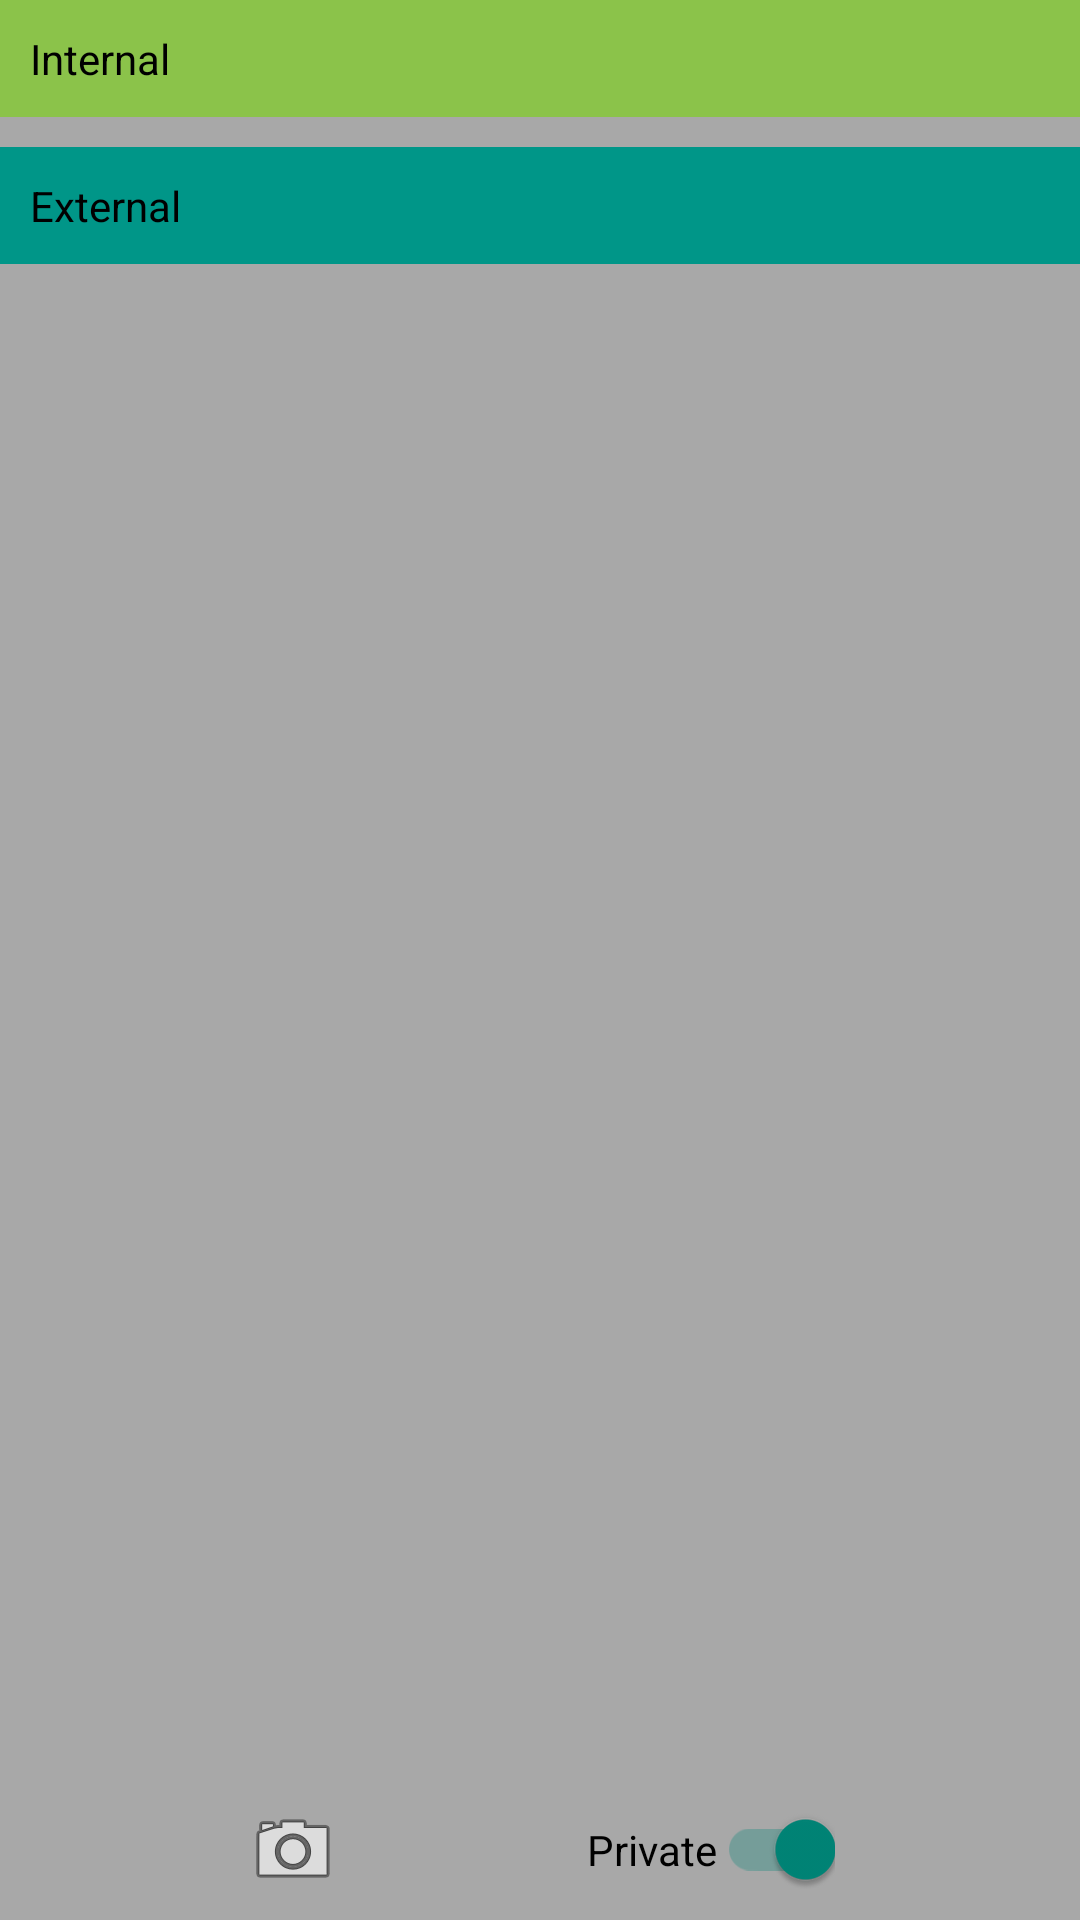

Reconstruct the res/layout file that produces this screen, plus the resources it refers to.
<!-- AndroidManifest.xml: application theme Theme.BotofanThemeNoActionBar -->
<!-- res/layout/activity_storage_main.xml -->
<?xml version="1.0" encoding="utf-8"?>
<androidx.constraintlayout.widget.ConstraintLayout xmlns:android="http://schemas.android.com/apk/res/android"
    xmlns:app="http://schemas.android.com/apk/res-auto"
    xmlns:tools="http://schemas.android.com/tools"
    android:id="@+id/header"
    android:layout_width="match_parent"
    android:layout_height="match_parent"
    android:background="@color/liftedBackgrounds"
    tools:context="StorageTest.StorageMainActivity">

    <androidx.core.widget.NestedScrollView
        android:id="@+id/nestedScrollView2"
        android:layout_width="0dp"
        android:layout_height="0dp"
        android:fillViewport="true"
        app:layout_constraintBottom_toTopOf="@+id/switchPrivate"
        app:layout_constraintEnd_toEndOf="parent"
        app:layout_constraintStart_toStartOf="parent"
        app:layout_constraintTop_toTopOf="parent"
        app:layout_constraintVertical_bias="0.0">

        <LinearLayout
            android:layout_width="match_parent"
            android:layout_height="wrap_content"
            android:orientation="vertical">

            <TextView
                android:id="@+id/textView2"
                android:layout_width="match_parent"
                android:layout_height="wrap_content"
                android:background="#8BC34A"
                android:padding="10dp"
                android:text="Internal" />

            <androidx.recyclerview.widget.RecyclerView
                android:id="@+id/internalRecycler"
                android:layout_width="match_parent"
                android:layout_height="wrap_content"
                android:overScrollMode="never"
                android:paddingVertical="5dp" />

            <TextView
                android:id="@+id/textView4"
                android:layout_width="match_parent"
                android:layout_height="wrap_content"
                android:background="#009688"
                android:padding="10dp"
                android:text="External" />

            <androidx.recyclerview.widget.RecyclerView
                android:id="@+id/externalRecycler"
                android:layout_width="match_parent"
                android:layout_height="wrap_content"
                android:overScrollMode="never"
                android:paddingVertical="5dp" />
        </LinearLayout>
    </androidx.core.widget.NestedScrollView>

    <com.google.android.material.switchmaterial.SwitchMaterial
        android:id="@+id/switchPrivate"
        android:layout_width="wrap_content"
        android:layout_height="wrap_content"
        android:layout_marginBottom="10dp"
        android:checked="true"
        android:text="Private"
        app:layout_constraintBottom_toBottomOf="parent"
        app:layout_constraintEnd_toEndOf="parent"
        app:layout_constraintHorizontal_bias="0.5"
        app:layout_constraintStart_toEndOf="@+id/btnTakePhoto"
        app:layout_constraintTop_toTopOf="parent"
        app:layout_constraintVertical_bias="1.0" />

    <ImageView
        android:id="@+id/btnTakePhoto"
        android:layout_width="wrap_content"
        android:layout_height="wrap_content"
        app:layout_constraintBottom_toBottomOf="@+id/switchPrivate"
        app:layout_constraintEnd_toStartOf="@+id/switchPrivate"
        app:layout_constraintHorizontal_bias="0.5"
        app:layout_constraintHorizontal_chainStyle="spread"
        app:layout_constraintStart_toStartOf="parent"
        app:layout_constraintTop_toTopOf="@+id/switchPrivate"
        app:srcCompat="@android:drawable/ic_menu_camera" />

    <com.github.panpf.zoomimage.GlideZoomImageView
        android:id="@+id/imageView2"
        android:layout_width="0dp"
        android:layout_height="0dp"
        android:background="#CC000000"
        android:visibility="gone"
        app:layout_constraintBottom_toBottomOf="parent"
        app:layout_constraintEnd_toEndOf="parent"
        app:layout_constraintStart_toStartOf="parent"
        app:layout_constraintTop_toTopOf="parent"
        tools:srcCompat="@tools:sample/avatars" />
</androidx.constraintlayout.widget.ConstraintLayout>
<!-- resources referenced by this layout -->
<resources>
  <color name="liftedBackgrounds">#A8A8A8</color>
  <style name="Theme.BotofanThemeNoActionBar" parent="Theme.AppCompat.DayNight.NoActionBar">
          <item name="android:textAllCaps">false</item>
          <item name="android:textColor">@color/invertedBackgrounds</item>
          <item name="android:textColorHint">#0000005F</item>
          <item name="android:layout_height">50dp</item>
          <item name="cardViewStyle">@style/CardView_</item>
          <item name="colorPrimaryVariant">@color/transparent</item>
          <item name="colorPrimary">@color/transparent</item>
          <item name="bottomAppBarStyle">@style/BottomAppBarAndrei</item>
          <item name="buttonStyle">@style/DefaultButtonAndrei</item>
          <item name="android:windowTranslucentStatus">false</item>
          <item name="android:statusBarColor">@android:color/transparent</item>
  
          <item name="android:windowLayoutInDisplayCutoutMode">
              never 
          </item>
      </style>
  <color name="invertedBackgrounds">#000000</color>
  <style name="CardView_" parent="Base.CardView">
          <item name="android:layout_height">50dp</item>
      </style>
  <color name="transparent">#00000000</color>
  <style name="BottomAppBarAndrei">
          <item name="android:background">@color/transparent</item>
      </style>
  <style name="DefaultButtonAndrei">
          <item name="android:background">@drawable/default_button_andrei</item>
          <item name="android:gravity">center</item>
          <item name="android:layout_marginBottom">0dp</item>
          <item name="android:clickable">true</item>
      </style>
  <!-- drawable default_button_andrei (drawable) -->
  <?xml version="1.0" encoding="utf-8"?>
  <selector
      xmlns:android="http://schemas.android.com/apk/res/android">
  
  
  
      
      <item android:state_pressed="true">
          <shape>
              <gradient
                  android:endColor="@color/gray_dark"
                  android:startColor="@color/gray_light"
                  android:angle="270" />
              <stroke
                  android:width="1dp"
                  android:color="@color/gray_dark" />
  
              <corners
                  android:radius="50dp" />
              <padding
                  android:left="10dp"
                  android:top="10dp"
                  android:right="10dp"
                  android:bottom="10dp" />
          </shape>
      </item>
  
  
      <item>
          <shape>
              <gradient
                  android:endColor="@color/gray"
                  android:startColor="@color/white"
                  android:angle="270" />
              <stroke
                  android:width="1dp"
                  android:color="@color/gray" />
  
              <corners
                  android:radius="50dp" />
              <padding
                  android:left="10dp"
                  android:top="10dp"
                  android:right="10dp"
                  android:bottom="10dp" />
          </shape>
      </item>
  
  </selector>
  <color name="gray_dark">#404040</color>
  <color name="gray_light">#D3D3D3</color>
  <color name="gray">#808080</color>
  <color name="white">#FFFFFF</color>
</resources>
